The GitHub repository arifnurrhmnn/Dataset-Motif-Batik contains a labelled image folder "dataset" with 5 categories: kawung, megamendung, parang, sidomukti, truntum. Examples follow, each with its label.

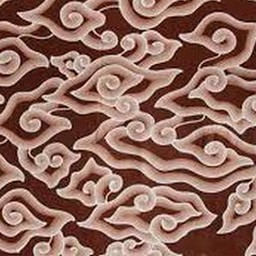
Label: megamendung

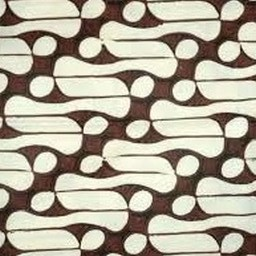
Label: parang

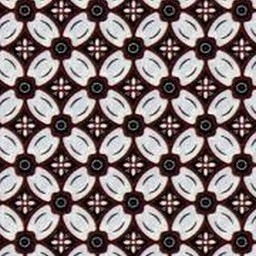
Label: kawung

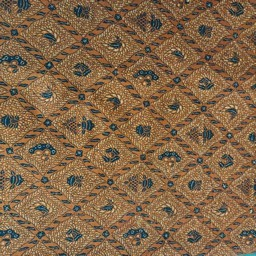
Label: sidomukti

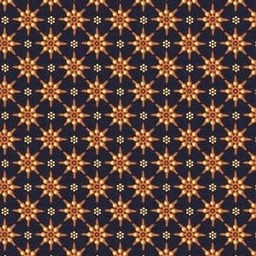
Label: truntum

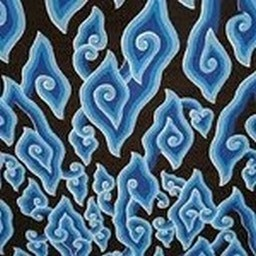
Label: megamendung
